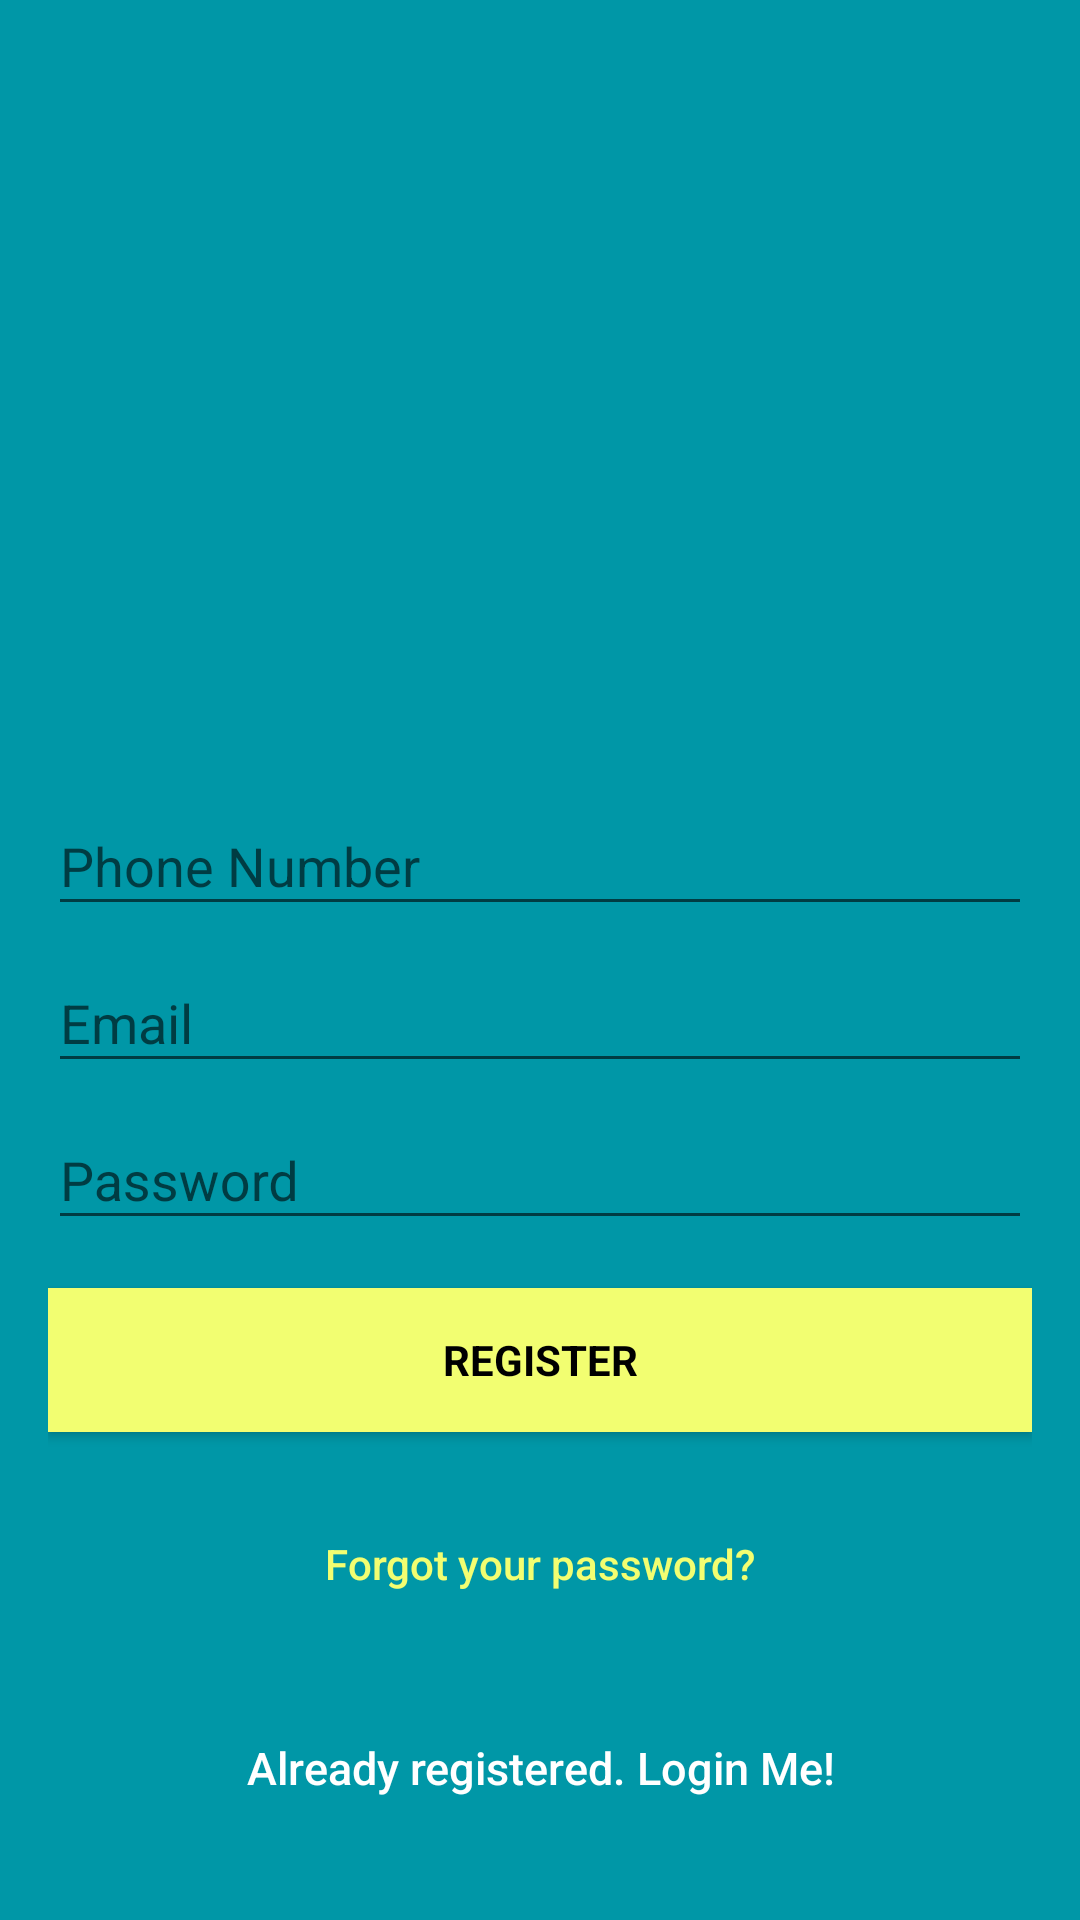

Android layout source for this screen:
<!-- AndroidManifest.xml: application theme AppTheme -->
<!-- res/layout/fragment_athountcation.xml -->
<android.support.design.widget.CoordinatorLayout xmlns:android="http://schemas.android.com/apk/res/android"
    xmlns:app="http://schemas.android.com/apk/res-auto"
    xmlns:tools="http://schemas.android.com/tools"
    android:id="@+id/constrain_layout"
    android:layout_width="match_parent"
    android:layout_height="match_parent"
    android:fitsSystemWindows="true"
    tools:context="com.app.darwish.tamaren.AthountcationFragment"
   >

    <LinearLayout
        android:layout_width="match_parent"
        android:layout_height="match_parent"
        android:background="@color/colorPrimaryDark"
        android:gravity="center"
        android:orientation="vertical"
        android:padding="@dimen/activity_horizontal_margin"
        tools:layout_editor_absoluteY="8dp"
        tools:layout_editor_absoluteX="8dp">


        <ImageView
            android:layout_width="@dimen/logo_w_h"
            android:layout_height="@dimen/logo_w_h"
            android:layout_gravity="center_horizontal"
            android:layout_marginBottom="30dp"
            android:src="@drawable/image" />
        <android.support.design.widget.TextInputLayout
            android:layout_width="match_parent"
            android:layout_height="wrap_content">
        <EditText
            android:id="@+id/phone"
            android:layout_width="match_parent"
            android:layout_height="wrap_content"
            android:hint="@string/phone"
            android:ems="10"
            android:inputType="phone" />
        </android.support.design.widget.TextInputLayout>
        <android.support.design.widget.TextInputLayout
            android:layout_width="match_parent"
            android:layout_height="wrap_content">

            <EditText
                android:id="@+id/email"
                android:layout_width="match_parent"
                android:layout_height="wrap_content"
                android:hint="@string/email"
                android:inputType="textEmailAddress"
                android:maxLines="1"
                android:textColor="@android:color/white" />

        </android.support.design.widget.TextInputLayout>

        <android.support.design.widget.TextInputLayout
            android:layout_width="match_parent"
            android:layout_height="wrap_content">

            <EditText
                android:id="@+id/password"
                android:layout_width="match_parent"
                android:layout_height="wrap_content"
                android:focusableInTouchMode="true"
                android:hint="@string/hint_password"
                android:imeActionId="@+id/login"
                android:imeOptions="actionUnspecified"
                android:inputType="textPassword"
                android:maxLines="1"
                android:textColor="@android:color/white" />

        </android.support.design.widget.TextInputLayout>

        <Button
            android:id="@+id/sign_up_button"
            style="?android:textAppearanceSmall"
            android:layout_width="match_parent"
            android:layout_height="wrap_content"
            android:layout_marginTop="16dp"
            android:background="@color/colorAccent"
            android:text="@string/action_sign_in_short"
            android:textColor="@android:color/black"
            android:textStyle="bold" />

        <Button
            android:id="@+id/btn_reset_password"
            android:layout_width="fill_parent"
            android:layout_height="wrap_content"
            android:layout_marginTop="20dip"
            android:background="@null"
            android:text="@string/btn_forgot_password"
            android:textAllCaps="false"
            android:textColor="@color/colorAccent" />

        

        <Button
            android:id="@+id/sign_in_button"
            android:layout_width="fill_parent"
            android:layout_height="wrap_content"
            android:layout_marginTop="20dip"
            android:background="@null"
            android:text="@string/btn_link_to_login"
            android:textAllCaps="false"
            android:textColor="@color/white"
            android:textSize="15dp" />
    </LinearLayout>

    <ProgressBar
        android:id="@+id/progressBar"
        android:layout_width="60dp"
        android:layout_height="60dp"
        android:layout_gravity="center"
        android:visibility="gone"
        />


</android.support.design.widget.CoordinatorLayout>
<!-- resources referenced by this layout -->
<resources>
  <color name="colorAccent">#f2fe71</color>
  <color name="colorPrimaryDark">#0097a7</color>
  <color name="white">#ffffff</color>
  <dimen name="activity_horizontal_margin">16dp</dimen>
  <dimen name="logo_w_h">200dp</dimen>
  <string name="action_sign_in_short">Register</string>
  <string name="btn_forgot_password">Forgot your password?</string>
  <string name="btn_link_to_login">Already registered. Login Me!</string>
  <string name="email">Email</string>
  <string name="hint_password">Password</string>
  <string name="phone">Phone Number</string>
  <style name="AppTheme" parent="Theme.AppCompat.Light.DarkActionBar">
          
          <item name="colorPrimary">@color/black_overlay</item>
          <item name="colorPrimaryDark">@color/colorPrimary</item>
          <item name="colorAccent">@color/colorAccent</item>
      </style>
  <color name="black_overlay">#428bca</color>
  <color name="colorPrimary">#ff6861</color>
</resources>
